Labelled photos from "boardTrainingData", an image-classification folder in mcwhorpj/boardTrainingData. The possible labels are: Arduino Nano, Arduino Uno, Jetson Nano, Jetson Xavier NX, Raspberry Pi Three, Raspberry Pi Zero.

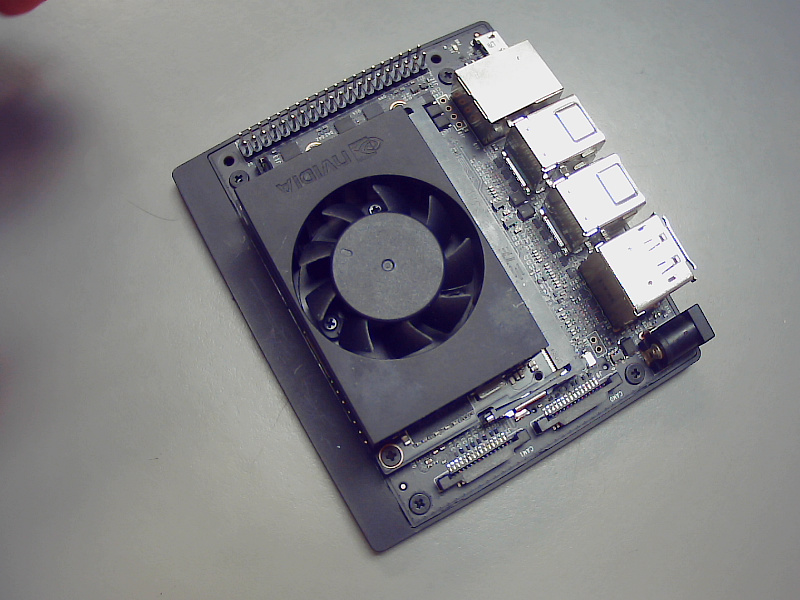
Label: Jetson Xavier NX

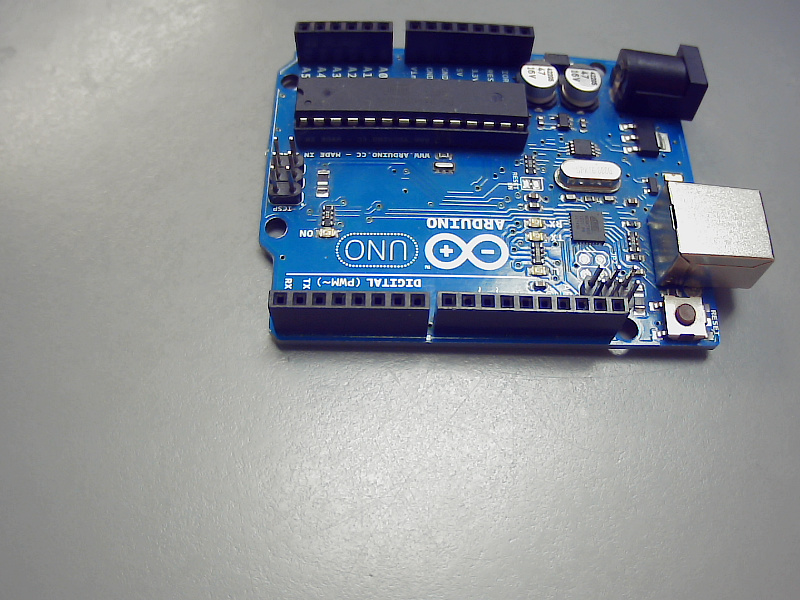
Label: Arduino Uno

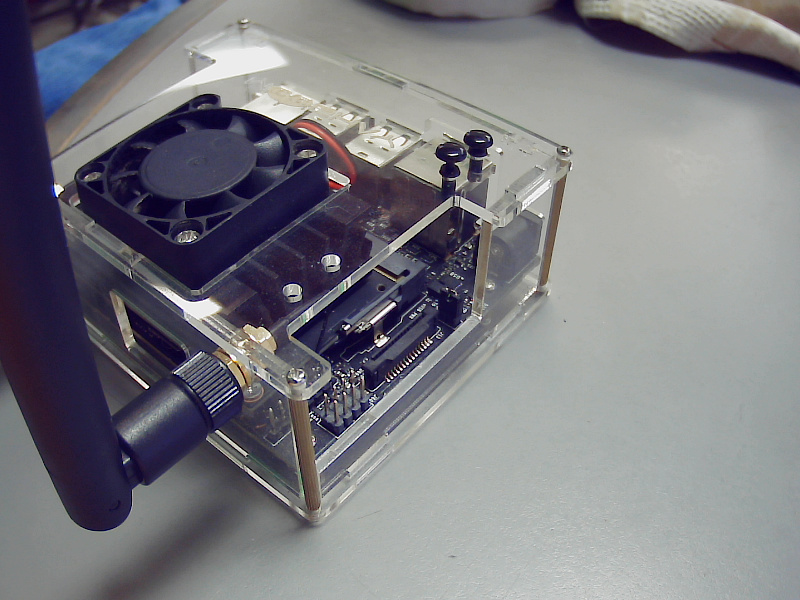
Label: Jetson Nano

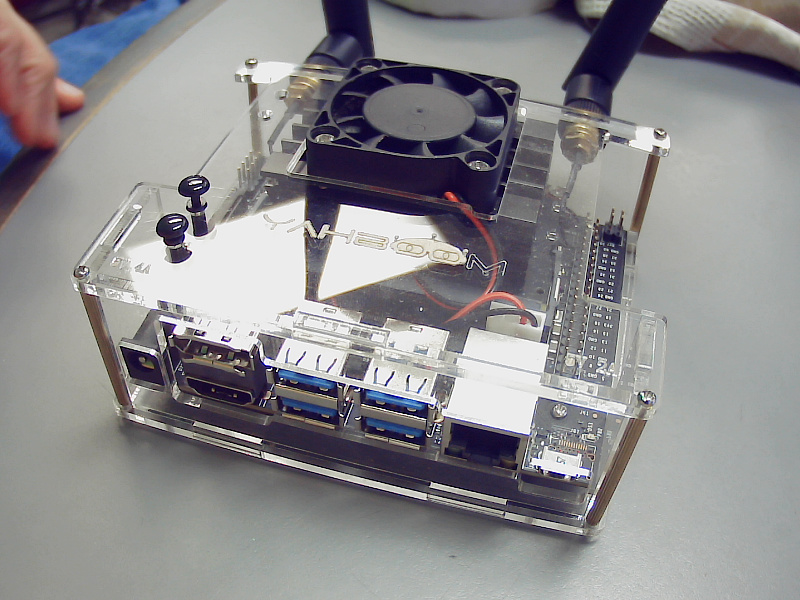
Label: Jetson Nano

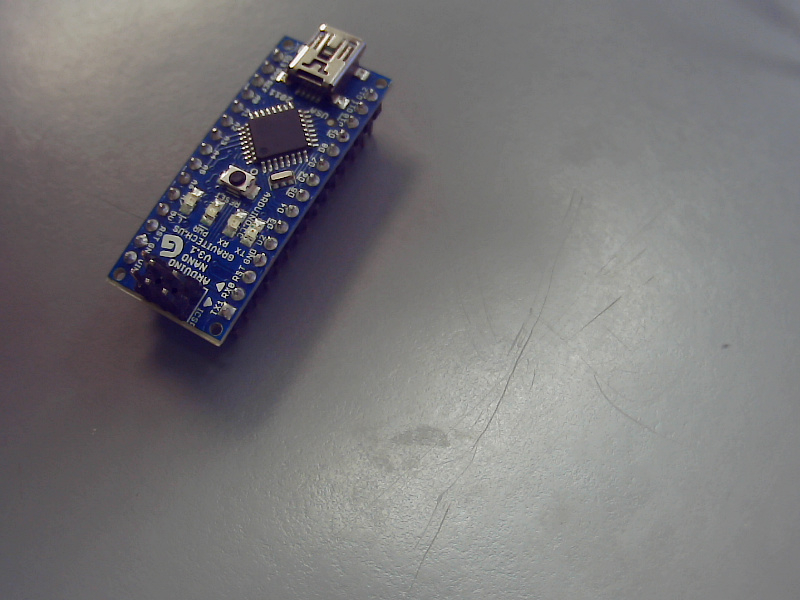
Label: Arduino Nano

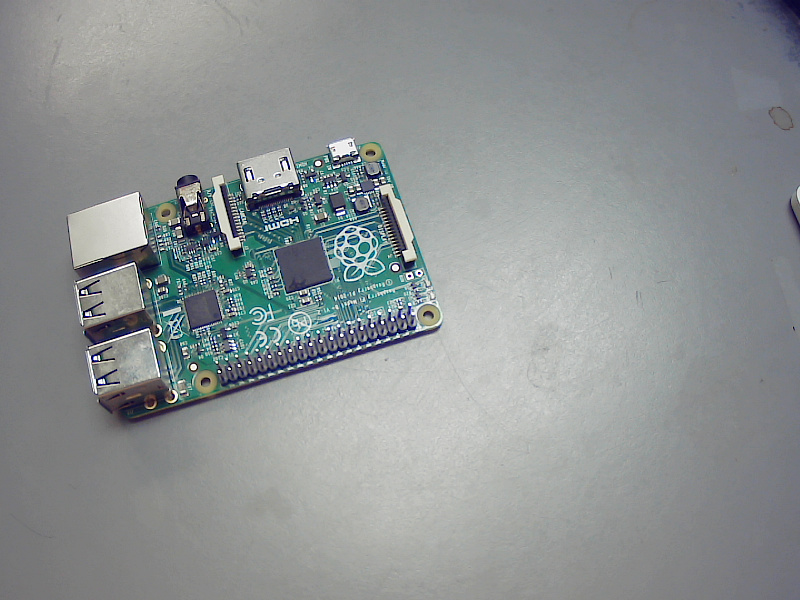
Label: Raspberry Pi Three
